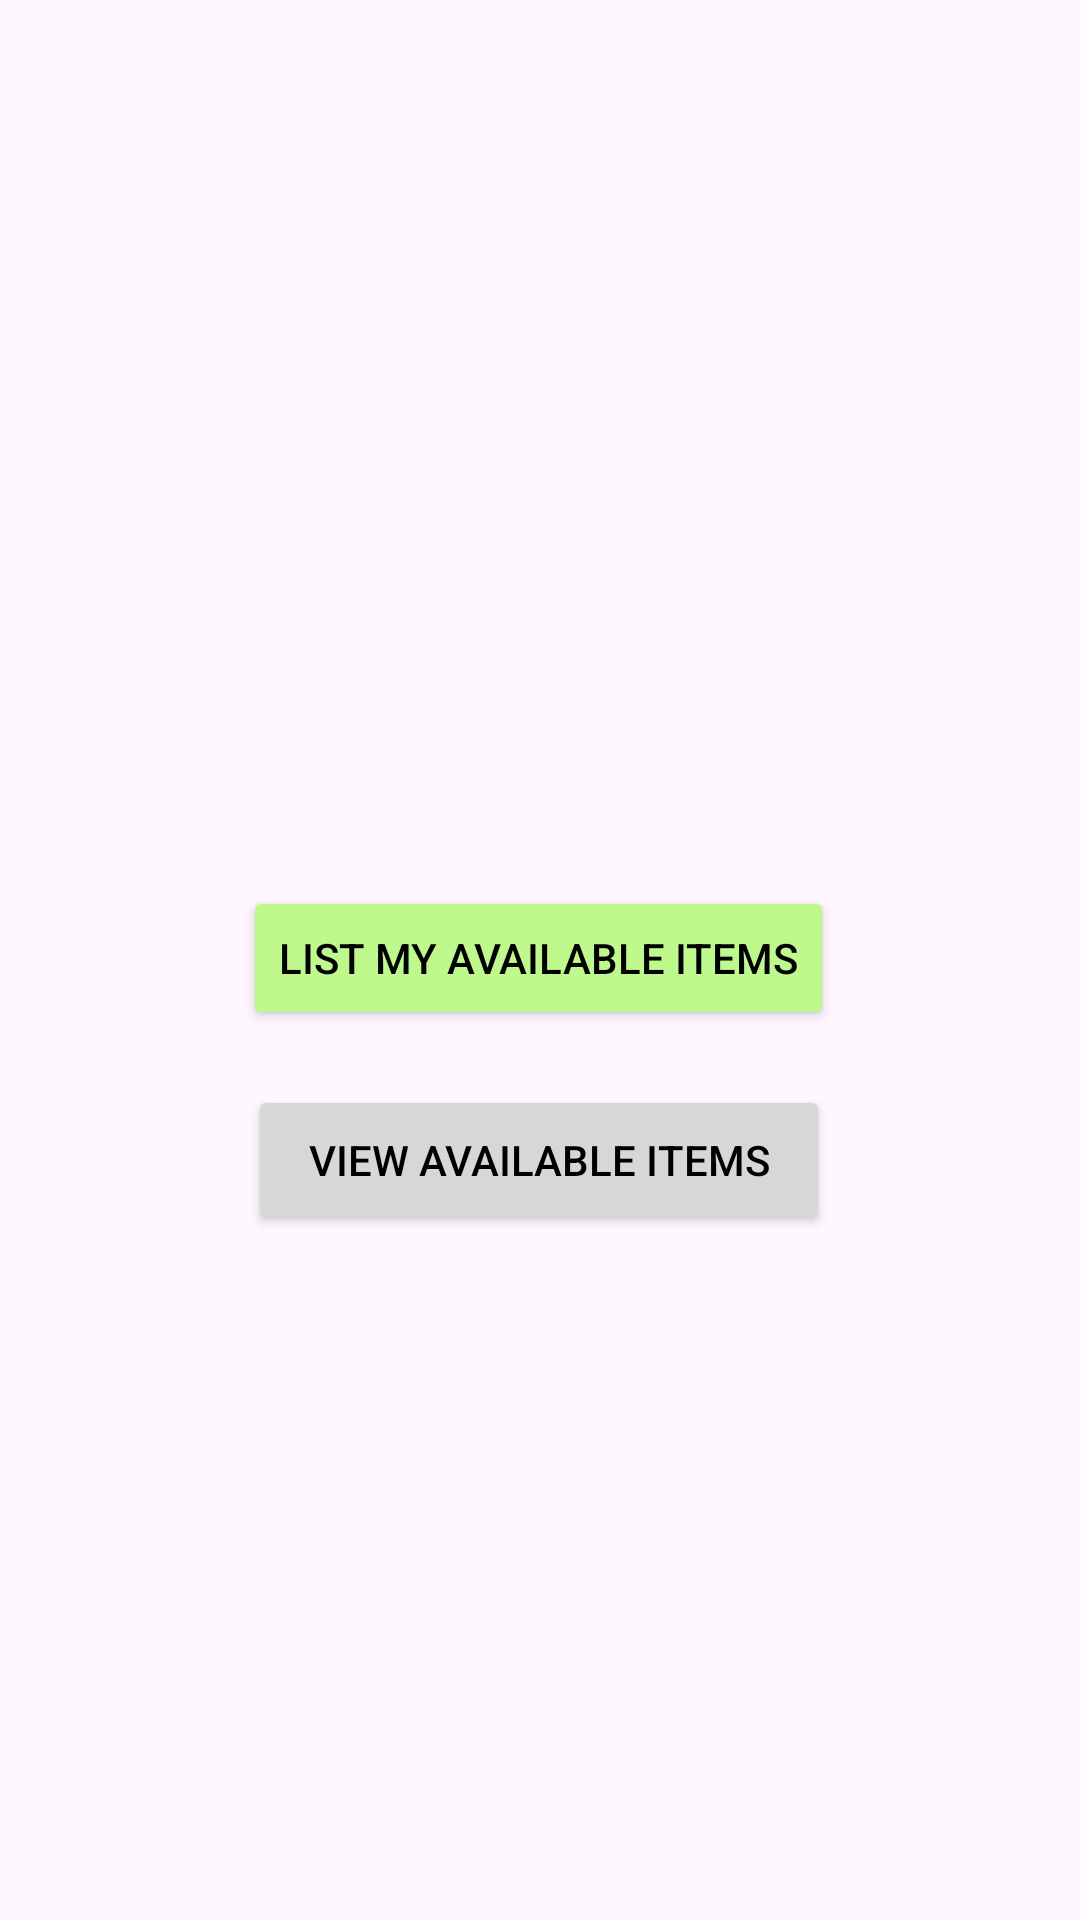

Android layout source for this screen:
<!-- AndroidManifest.xml: application theme Theme.BarteringApp -->
<!-- res/layout/activity_barter.xml -->
<?xml version="1.0" encoding="utf-8"?>
<androidx.constraintlayout.widget.ConstraintLayout xmlns:android="http://schemas.android.com/apk/res/android"
    xmlns:app="http://schemas.android.com/apk/res-auto"
    xmlns:tools="http://schemas.android.com/tools"
    android:id="@+id/main"
    android:layout_width="match_parent"
    android:layout_height="match_parent"
    tools:context=".Barter">

    <Button
        android:id="@+id/buttonListItems"
        android:layout_width="wrap_content"
        android:layout_height="wrap_content"
        android:backgroundTint="#BFF88C"
        android:text="List My Available Items"
        android:textColor="@color/black"
        app:layout_constraintBottom_toBottomOf="parent"
        app:layout_constraintEnd_toEndOf="parent"
        app:layout_constraintHorizontal_bias="0.497"
        app:layout_constraintStart_toStartOf="parent"
        app:layout_constraintTop_toTopOf="parent"
        app:layout_constraintVertical_bias="0.499" />

    <Button
        android:id="@+id/buttonViewItems"
        android:layout_width="194dp"
        android:layout_height="50dp"
        android:text="View Available Items"
        android:textColor="@color/black"
        app:layout_constraintBottom_toBottomOf="parent"
        app:layout_constraintEnd_toEndOf="parent"
        app:layout_constraintHorizontal_bias="0.497"
        app:layout_constraintStart_toStartOf="parent"
        app:layout_constraintTop_toTopOf="parent"
        app:layout_constraintVertical_bias="0.613" />
</androidx.constraintlayout.widget.ConstraintLayout>
<!-- resources referenced by this layout -->
<resources>
  <color name="black">#FF000000</color>
  <style name="Theme.BarteringApp" parent="Base.Theme.BarteringApp" />
  <style name="Base.Theme.BarteringApp" parent="Theme.Material3.DayNight.NoActionBar">
          
          
      </style>
</resources>
